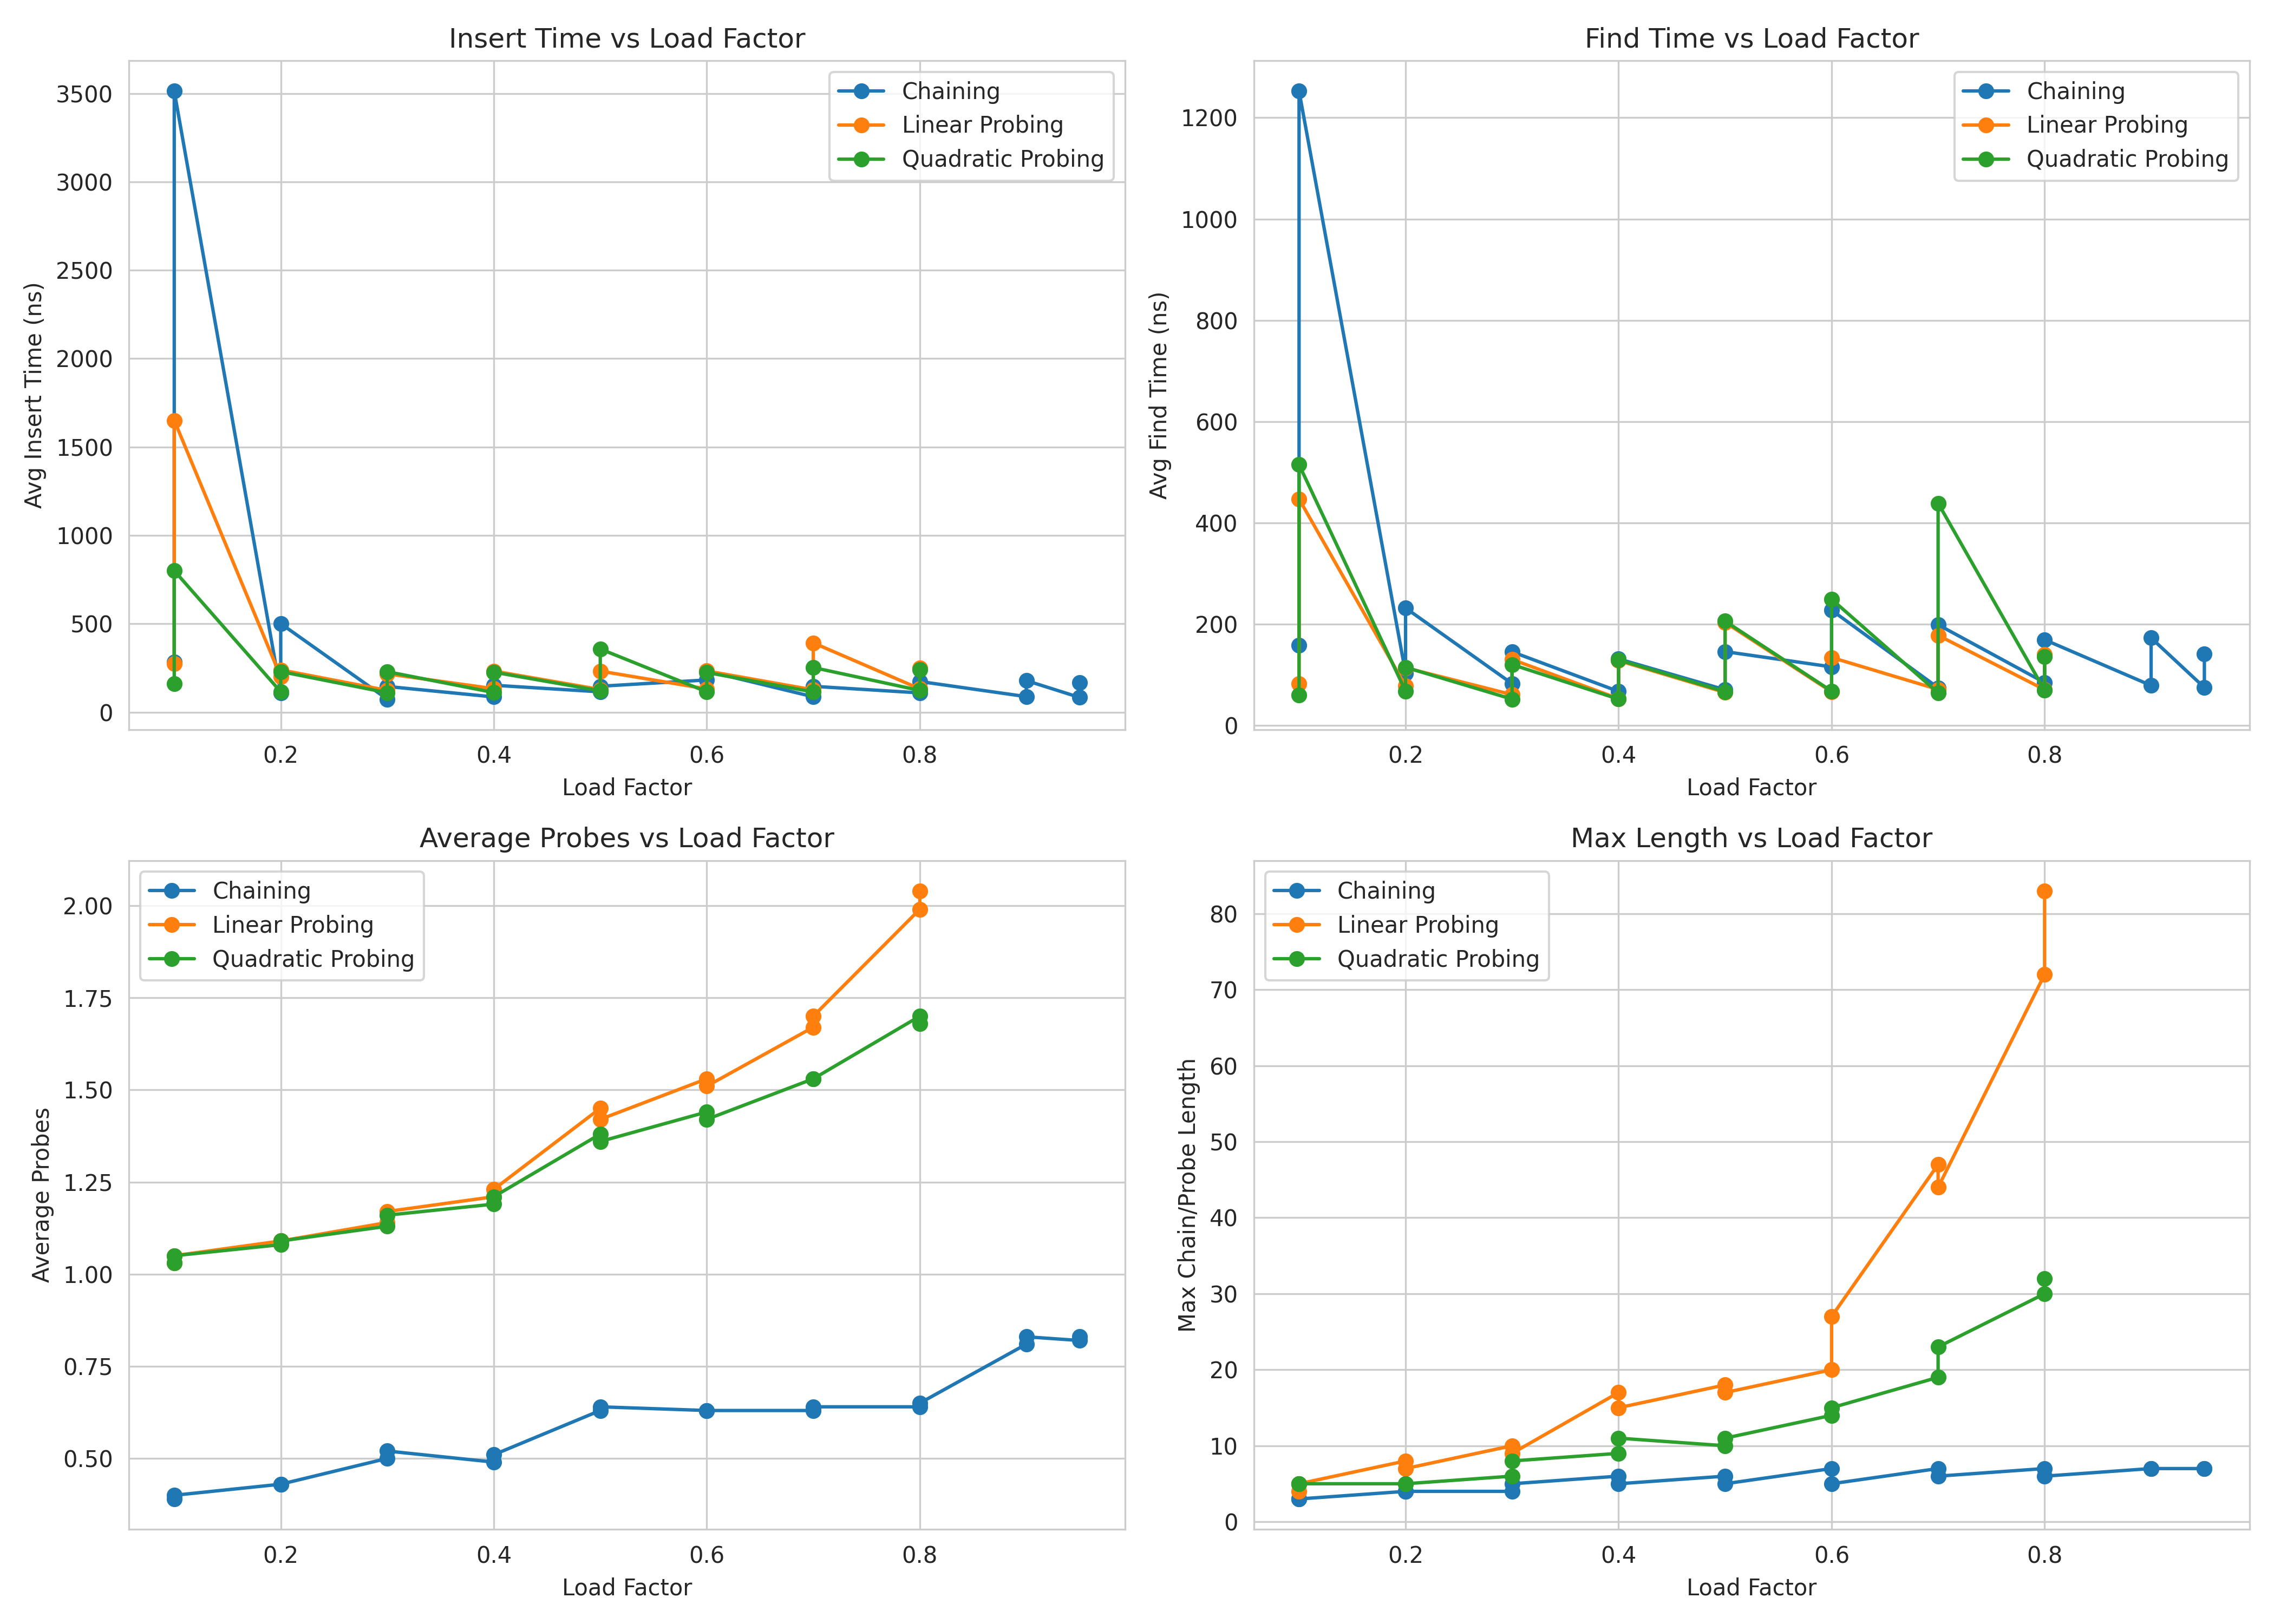

Data behind this chart, as committed beside it:
LoadFactor, Implementation, HashFunction, AvgInsertTime, AvgFindTime, AvgDeleteTime, AvgProbes, MaxLength
0.10, Chaining, Polynomial Rolling Hash, 282.2, 157.7, 629.6, 0.39, 3
0.10, Linear Probing, Polynomial Rolling Hash, 275.5, 82.17, 94.92, 1.03, 4
0.10, Quadratic Probing, Polynomial Rolling Hash, 161.9, 59.78, 61.53, 1.03, 5
0.10, Chaining, SHA-256 Cryptographic Hash, 3513, 1253, 1200, 0.40, 3
0.10, Linear Probing, SHA-256 Cryptographic Hash, 1650, 446.9, 475.9, 1.05, 5
0.10, Quadratic Probing, SHA-256 Cryptographic Hash, 800.2, 514.7, 472.1, 1.05, 5
0.20, Chaining, Polynomial Rolling Hash, 108.3, 103, 91.83, 0.43, 4
0.20, Linear Probing, Polynomial Rolling Hash, 199.5, 77.42, 87.84, 1.09, 8
0.20, Quadratic Probing, Polynomial Rolling Hash, 114.9, 67.40, 56.38, 1.08, 5
0.20, Chaining, SHA-256 Cryptographic Hash, 500.8, 231.6, 181.3, 0.43, 4
0.20, Linear Probing, SHA-256 Cryptographic Hash, 238.9, 113.6, 122, 1.09, 7
0.20, Quadratic Probing, SHA-256 Cryptographic Hash, 229.5, 114.5, 146, 1.09, 5
0.30, Chaining, Polynomial Rolling Hash, 73.60, 82.28, 83.15, 0.50, 4
0.30, Linear Probing, Polynomial Rolling Hash, 123, 60.51, 128.6, 1.14, 10
0.30, Quadratic Probing, Polynomial Rolling Hash, 109.8, 51.65, 57.20, 1.13, 6
0.30, Chaining, SHA-256 Cryptographic Hash, 145.3, 145.1, 134.6, 0.52, 5
0.30, Linear Probing, SHA-256 Cryptographic Hash, 216.6, 130.1, 132.3, 1.17, 9
0.30, Quadratic Probing, SHA-256 Cryptographic Hash, 228.8, 120, 111.8, 1.16, 8
0.40, Chaining, Polynomial Rolling Hash, 86.04, 66.84, 87.99, 0.49, 6
0.40, Linear Probing, Polynomial Rolling Hash, 132.6, 52.53, 53.92, 1.21, 17
0.40, Quadratic Probing, Polynomial Rolling Hash, 111, 51.66, 53.67, 1.19, 9
0.40, Chaining, SHA-256 Cryptographic Hash, 152.2, 131.1, 133.4, 0.51, 5
0.40, Linear Probing, SHA-256 Cryptographic Hash, 232.4, 127.7, 126, 1.23, 15
0.40, Quadratic Probing, SHA-256 Cryptographic Hash, 226.1, 129.2, 130, 1.21, 11
0.50, Chaining, Polynomial Rolling Hash, 114.8, 70.14, 135.3, 0.63, 6
0.50, Linear Probing, Polynomial Rolling Hash, 128, 64.81, 66.38, 1.45, 18
0.50, Quadratic Probing, Polynomial Rolling Hash, 120.7, 66.48, 60.67, 1.38, 10
0.50, Chaining, SHA-256 Cryptographic Hash, 146.6, 145.5, 152.2, 0.64, 5
0.50, Linear Probing, SHA-256 Cryptographic Hash, 232.1, 203.3, 190.4, 1.42, 17
0.50, Quadratic Probing, SHA-256 Cryptographic Hash, 357.4, 205.7, 215.2, 1.36, 11
0.60, Chaining, Polynomial Rolling Hash, 182.1, 115.4, 123.5, 0.63, 7
0.60, Linear Probing, Polynomial Rolling Hash, 131.3, 66.09, 64.18, 1.53, 20
0.60, Quadratic Probing, Polynomial Rolling Hash, 115.1, 67.46, 57.21, 1.44, 14
0.60, Chaining, SHA-256 Cryptographic Hash, 232.7, 227.4, 194.3, 0.63, 5
0.60, Linear Probing, SHA-256 Cryptographic Hash, 233, 133.9, 131, 1.51, 27
0.60, Quadratic Probing, SHA-256 Cryptographic Hash, 224.3, 249.1, 332.3, 1.42, 15
0.70, Chaining, Polynomial Rolling Hash, 86.80, 74.07, 82.64, 0.63, 7
0.70, Linear Probing, Polynomial Rolling Hash, 125.9, 70.81, 88.57, 1.67, 47
0.70, Quadratic Probing, Polynomial Rolling Hash, 114.2, 63.95, 62.18, 1.53, 19
0.70, Chaining, SHA-256 Cryptographic Hash, 146.1, 198.6, 214.1, 0.64, 6
0.70, Linear Probing, SHA-256 Cryptographic Hash, 391.9, 177.6, 275.8, 1.70, 44
0.70, Quadratic Probing, SHA-256 Cryptographic Hash, 252.4, 438.7, 289.3, 1.53, 23
0.80, Chaining, Polynomial Rolling Hash, 108.9, 84.35, 77.81, 0.64, 7
0.80, Linear Probing, Polynomial Rolling Hash, 131.9, 70.43, 67.36, 1.99, 72
0.80, Quadratic Probing, Polynomial Rolling Hash, 122.7, 68.93, 69.19, 1.70, 30
0.80, Chaining, SHA-256 Cryptographic Hash, 173.3, 169, 175.5, 0.65, 6
0.80, Linear Probing, SHA-256 Cryptographic Hash, 249.2, 140.3, 130.6, 2.04, 83
0.80, Quadratic Probing, SHA-256 Cryptographic Hash, 242, 135.5, 147.2, 1.68, 32
0.90, Chaining, Polynomial Rolling Hash, 87.80, 78.58, 68.83, 0.81, 7
0.90, Chaining, SHA-256 Cryptographic Hash, 178.5, 172.6, 159.3, 0.83, 7
0.95, Chaining, Polynomial Rolling Hash, 83.28, 74.52, 66.31, 0.82, 7
0.95, Chaining, SHA-256 Cryptographic Hash, 166, 140.6, 155.8, 0.83, 7
